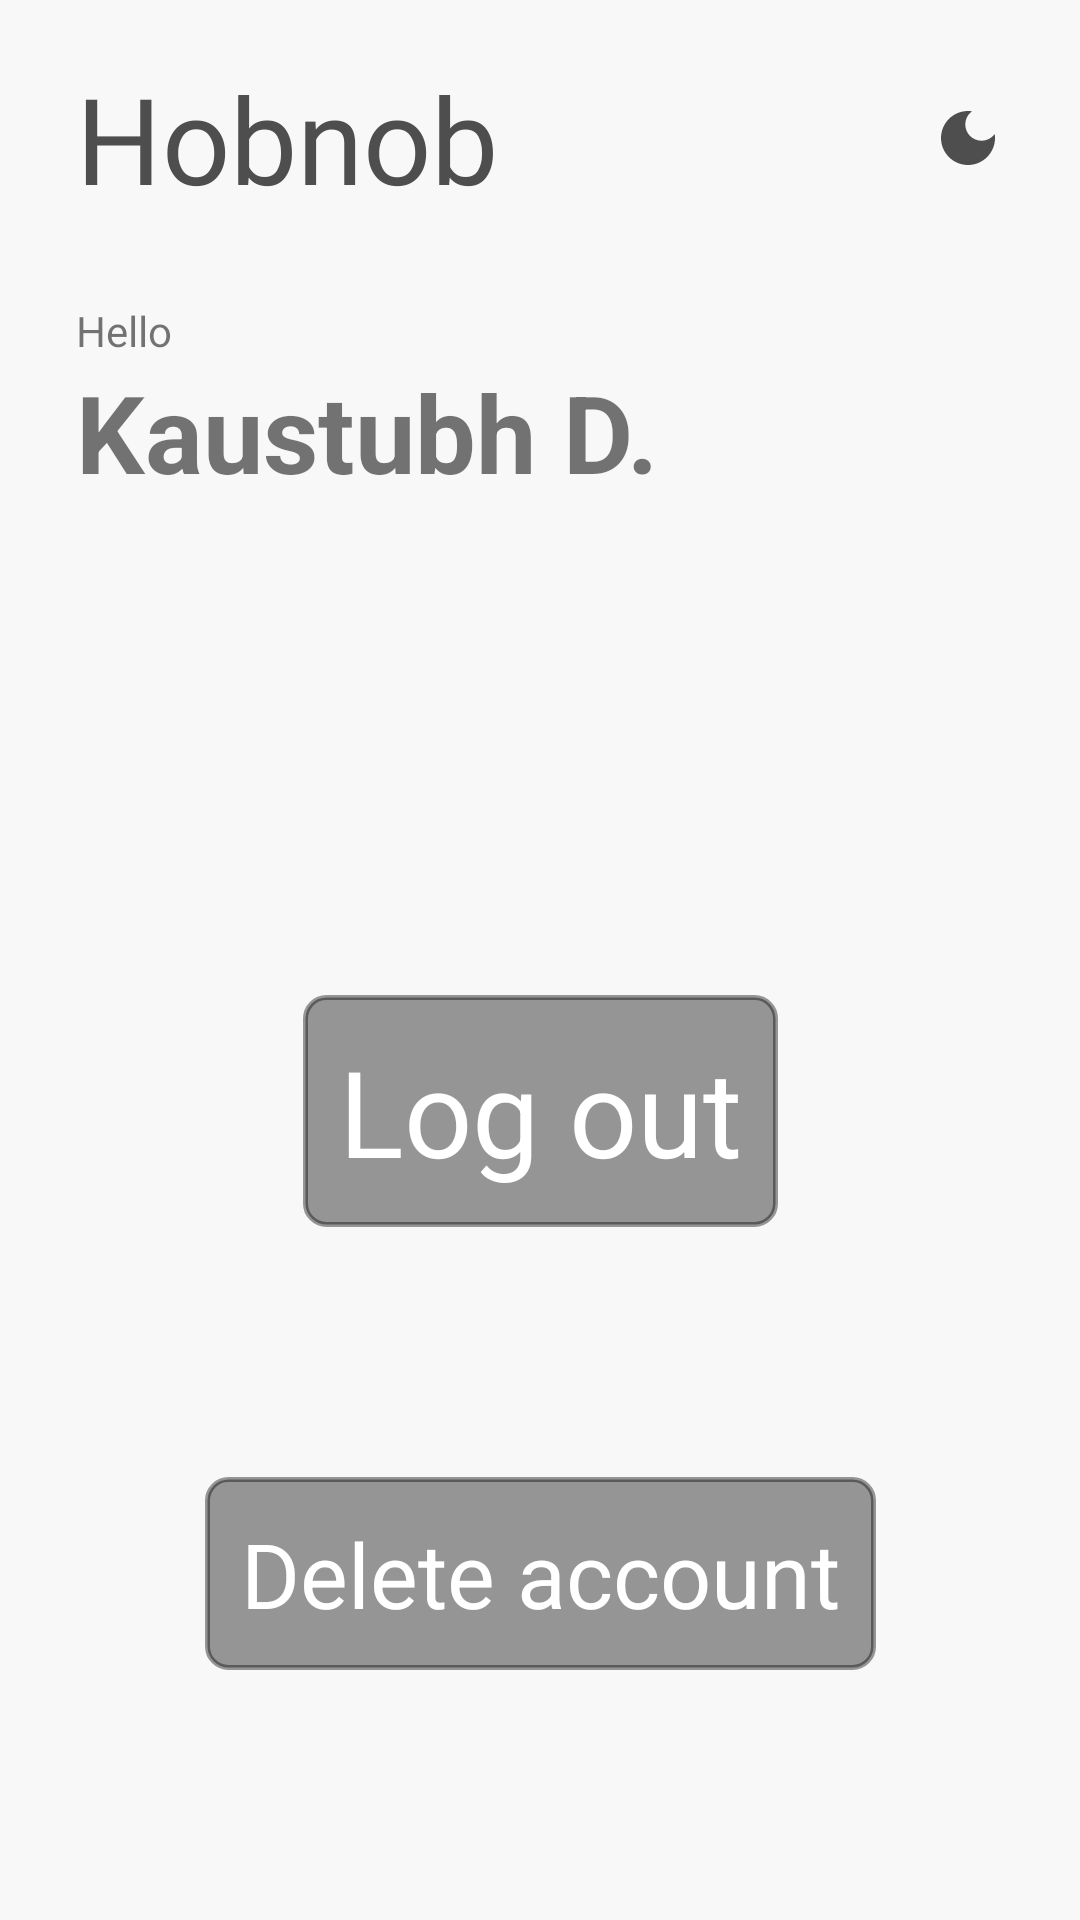

The Android layout XML behind this screen, and the referenced resources:
<!-- AndroidManifest.xml: application theme Theme.Hobnob -->
<!-- res/layout/fragment_main_home.xml -->
<?xml version="1.0" encoding="utf-8"?>
<androidx.constraintlayout.widget.ConstraintLayout xmlns:android="http://schemas.android.com/apk/res/android"
    xmlns:app="http://schemas.android.com/apk/res-auto"
    xmlns:tools="http://schemas.android.com/tools"
    android:layout_width="match_parent"
    android:layout_height="match_parent"
    android:background="@color/bgPrimary">

    <TextView
        android:id="@+id/tvLogo"
        android:layout_width="wrap_content"
        android:layout_height="wrap_content"
        android:fontFamily="@font/bukhari_script"
        android:text="@string/app_name"
        android:textSize="40sp"
        android:textColor="@color/textPrimary"
        app:layout_constraintStart_toStartOf="@id/marginStart"
        app:layout_constraintTop_toTopOf="@id/marginTop" />

    <ImageView
        android:id="@+id/uiMode"
        android:layout_width="wrap_content"
        android:layout_height="wrap_content"
        app:tint="@color/textPrimary"
        android:src="@drawable/ic_baseline_dark_mode_24"
        app:layout_constraintBottom_toBottomOf="@id/tvLogo"
        app:layout_constraintEnd_toEndOf="@id/marginEnd"
        app:layout_constraintTop_toTopOf="@id/tvLogo" />

    <TextView
        android:id="@+id/tvHello"
        android:layout_width="wrap_content"
        android:layout_height="wrap_content"
        android:layout_marginTop="28dp"
        android:text="@string/hello"
        app:layout_constraintStart_toStartOf="@id/marginStart"
        app:layout_constraintTop_toBottomOf="@id/tvLogo" />

    <TextView
        android:id="@+id/tvUsername"
        android:layout_width="wrap_content"
        android:layout_height="wrap_content"
        android:text="Kaustubh D."
        android:textSize="36sp"
        android:textStyle="bold"
        app:layout_constraintStart_toStartOf="@id/marginStart"
        app:layout_constraintTop_toBottomOf="@id/tvHello"
        tools:ignore="HardcodedText" />

    <TextView
        android:id="@+id/tvLogOut"
        android:layout_width="wrap_content"
        android:layout_height="wrap_content"
        android:background="@drawable/bg_btn_border"
        android:backgroundTint="@color/bgLabel"
        android:gravity="center"
        android:padding="12dp"
        android:text="Log out"
        android:textColor="@color/white"
        android:textSize="40sp"
        app:layout_constraintBottom_toBottomOf="parent"
        app:layout_constraintEnd_toEndOf="parent"
        app:layout_constraintStart_toStartOf="parent"
        app:layout_constraintTop_toTopOf="@+id/tvHello" />

    <TextView
        android:id="@+id/tvDeleteAc"
        android:layout_width="wrap_content"
        android:layout_height="wrap_content"
        android:background="@drawable/bg_btn_border"
        android:backgroundTint="@color/bgLabel"
        android:gravity="center"
        android:padding="12dp"
        android:text="Delete account"
        android:textColor="@color/white"
        android:textSize="30sp"
        app:layout_constraintBottom_toBottomOf="parent"
        app:layout_constraintEnd_toEndOf="parent"
        app:layout_constraintStart_toStartOf="parent"
        app:layout_constraintTop_toBottomOf="@+id/tvLogOut" />

    <androidx.constraintlayout.widget.Guideline
        android:id="@+id/marginStart"
        android:layout_width="wrap_content"
        android:layout_height="wrap_content"
        android:orientation="vertical"
        app:layout_constraintGuide_percent=".07" />

    <androidx.constraintlayout.widget.Guideline
        android:id="@+id/marginEnd"
        android:layout_width="wrap_content"
        android:layout_height="wrap_content"
        android:orientation="vertical"
        app:layout_constraintGuide_percent=".93" />

    <androidx.constraintlayout.widget.Guideline
        android:id="@+id/marginTop"
        android:layout_width="wrap_content"
        android:layout_height="wrap_content"
        android:orientation="horizontal"
        app:layout_constraintGuide_percent=".03" />

    <androidx.constraintlayout.widget.Guideline
        android:id="@+id/marginBottom"
        android:layout_width="wrap_content"
        android:layout_height="wrap_content"
        android:orientation="horizontal"
        app:layout_constraintGuide_percent=".97" />

</androidx.constraintlayout.widget.ConstraintLayout>
<!-- resources referenced by this layout -->
<resources>
  <color name="bgLabel">#66000000</color>
  <color name="bgPrimary">#F8F8F8</color>
  <color name="textPrimary">#4E4E4E</color>
  <color name="white">#FFFFFFFF</color>
  <!-- drawable bg_btn_border (drawable) -->
  <?xml version="1.0" encoding="utf-8"?>
  <shape xmlns:android="http://schemas.android.com/apk/res/android"
      android:shape="rectangle">
  
      <stroke android:color="@color/white"
          android:width="1.5dp"/>
      <corners android:radius="7dp" />
  
  </shape>
  <!-- drawable ic_baseline_dark_mode_24 (drawable) -->
  <vector xmlns:android="http://schemas.android.com/apk/res/android"
      xmlns:aapt="http://schemas.android.com/aapt"
      android:width="24dp"
      android:height="24dp"
      android:viewportWidth="24"
      android:viewportHeight="24">
      <path
          android:pathData="M12,3c-4.97,0 -9,4.03 -9,9s4.03,9 9,9s9,-4.03 9,-9c0,-0.46 -0.04,-0.92 -0.1,-1.36c-0.98,1.37 -2.58,2.26 -4.4,2.26c-2.98,0 -5.4,-2.42 -5.4,-5.4c0,-1.81 0.89,-3.42 2.26,-4.4C12.92,3.04 12.46,3 12,3L12,3z"
          android:fillColor="#000"/>
  </vector>
  <string name="app_name">Hobnob</string>
  <string name="hello">Hello</string>
  <style name="Theme.Hobnob" parent="Theme.MaterialComponents.DayNight.NoActionBar">
          
          <item name="colorPrimary">@color/purple_500</item>
          <item name="colorPrimaryVariant">@color/purple_700</item>
          <item name="colorOnPrimary">@color/white</item>
          
          <item name="colorSecondary">@color/teal_200</item>
          <item name="colorSecondaryVariant">@color/teal_700</item>
          <item name="colorOnSecondary">@color/black</item>
          
  
          <item name="android:statusBarColor" tools:targetApi="l">@color/bgLogo</item>
          <item name="android:navigationBarColor" tools:targetApi="l">@color/bgLogo</item>
          <item name="android:forceDarkAllowed" tools:targetApi="q">false</item>
          
          <item name="android:windowLightNavigationBar" tools:targetApi="p">true</item>
          <item name="android:windowLightStatusBar" tools:targetApi="p">true</item>
      </style>
  <color name="purple_500">#FF6200EE</color>
  <color name="purple_700">#FF3700B3</color>
  <color name="teal_200">#FF03DAC5</color>
  <color name="teal_700">#FF018786</color>
  <color name="black">#FF000000</color>
  <color name="bgLogo">#B5F0EF</color>
</resources>
